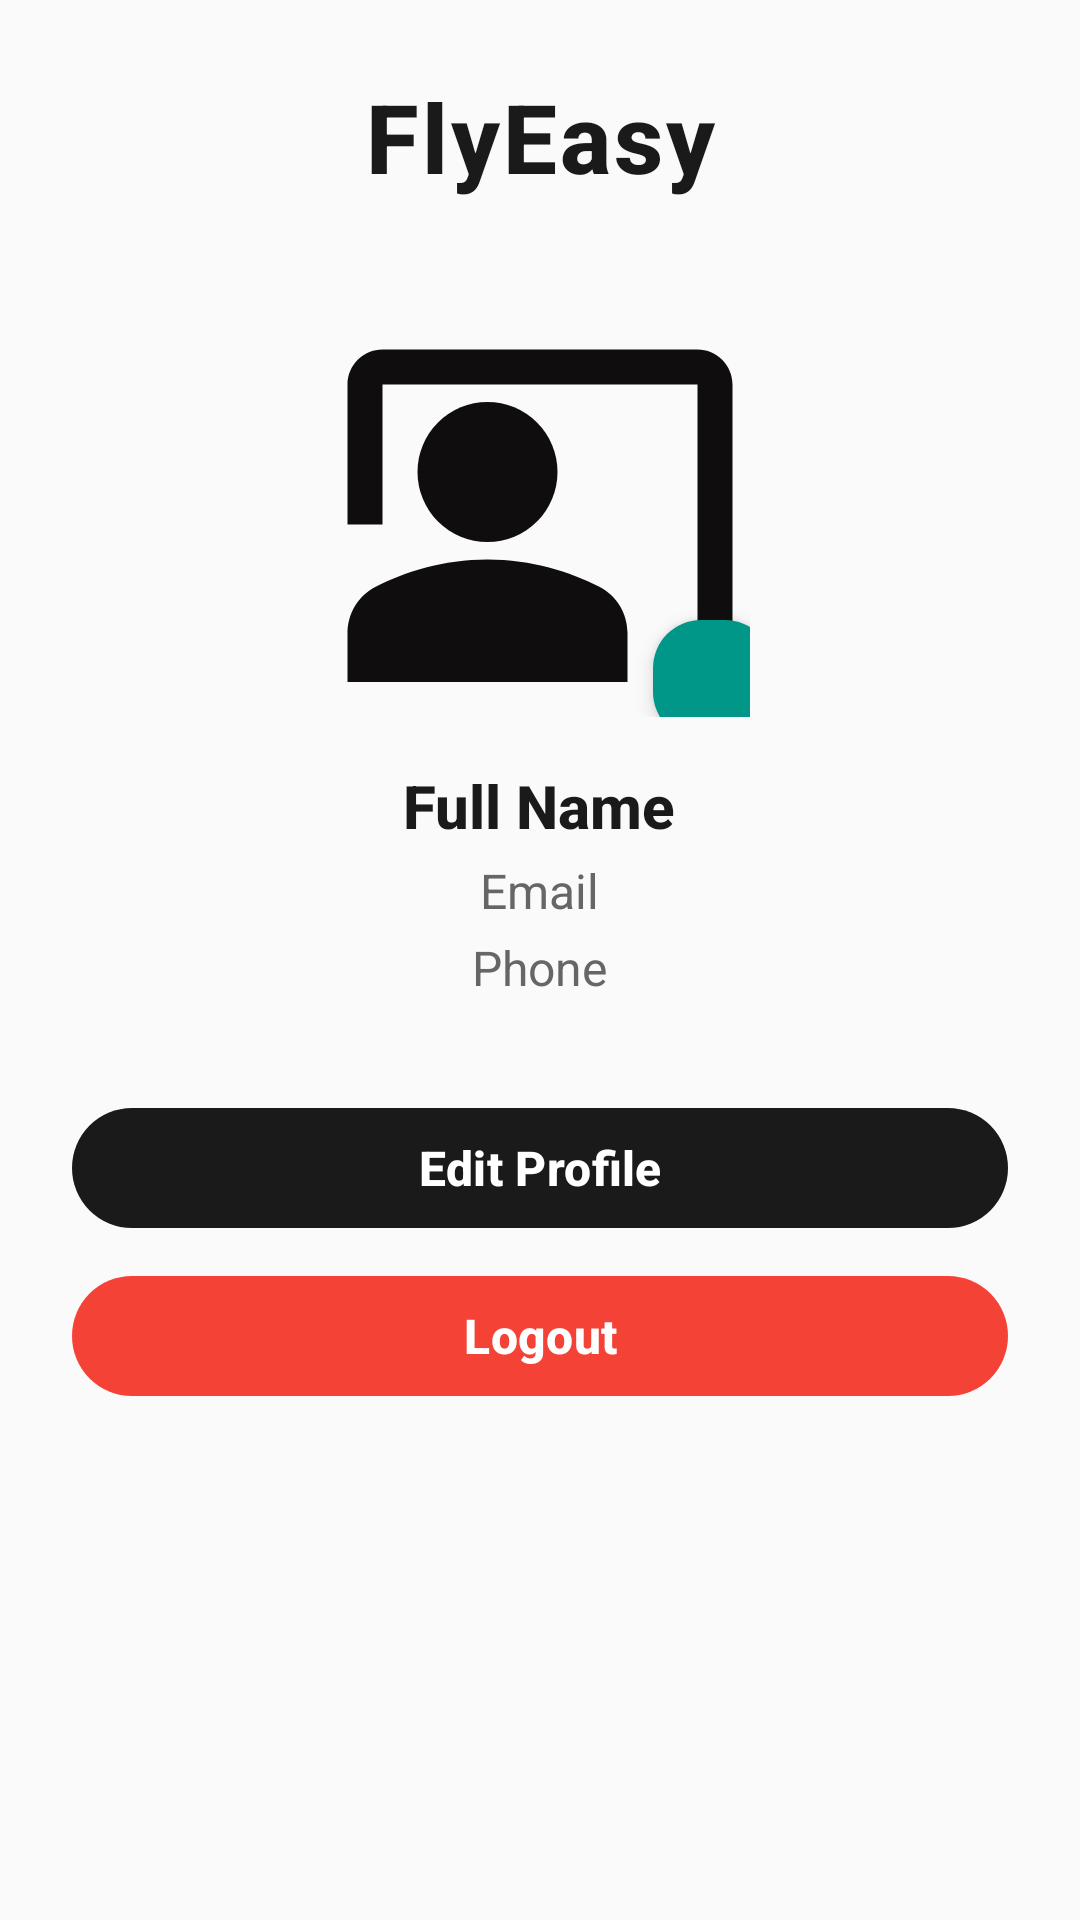

This screen was rendered from an Android layout file. Write that file and the resources it references.
<!-- AndroidManifest.xml: application theme Theme.FlyEasy -->
<!-- res/layout/fragment_profile.xml -->
<?xml version="1.0" encoding="utf-8"?>
<FrameLayout xmlns:android="http://schemas.android.com/apk/res/android"
    xmlns:app="http://schemas.android.com/apk/res-auto"
    android:id="@+id/authContainer"
    android:layout_width="match_parent"
    android:layout_height="match_parent"
    android:background="#FAFAFA"
    android:padding="24dp">

    <ScrollView
        android:layout_width="match_parent"
        android:layout_height="match_parent"
        android:fillViewport="true">

        <LinearLayout
            android:layout_width="match_parent"
            android:layout_height="wrap_content"
            android:orientation="vertical"
            android:gravity="center_horizontal">

            
            <TextView
                android:id="@+id/textFlyEasy"
                android:layout_width="match_parent"
                android:layout_height="wrap_content"
                android:text="FlyEasy"
                android:textSize="32sp"
                android:textStyle="bold"
                android:textColor="#1A1A1A"
                android:gravity="center"
                android:letterSpacing="0.03"
                android:fontFamily="sans-serif-medium"
                android:layout_marginBottom="32dp"/>

            
            <FrameLayout
                android:layout_width="wrap_content"
                android:layout_height="wrap_content"
                android:layout_marginBottom="16dp">

                <ImageView
                    android:id="@+id/imgProfile"
                    android:layout_width="140dp"
                    android:layout_height="140dp"
                    android:scaleType="centerCrop"
                    android:src="@drawable/lc_profile"
                    android:contentDescription="Profile Image"
                    android:background="@drawable/circle_background"
                    android:elevation="4dp"/>

                
                <com.google.android.material.floatingactionbutton.FloatingActionButton
                    android:id="@+id/btnChangeImage"
                    android:layout_width="40dp"
                    android:layout_height="40dp"
                    android:layout_gravity="bottom|end"
                    android:layout_marginEnd="-8dp"
                    android:layout_marginBottom="-8dp"

                    app:backgroundTint="#009688"
                    app:tint="@android:color/white"
                    app:elevation="4dp"/>
            </FrameLayout>

            
            <TextView
                android:id="@+id/txtUserName"
                android:layout_width="wrap_content"
                android:layout_height="wrap_content"
                android:text="Full Name"
                android:textSize="20sp"
                android:textStyle="bold"
                android:textColor="#1A1A1A"
                android:fontFamily="sans-serif-medium"
                android:layout_marginBottom="4dp"/>

            <TextView
                android:id="@+id/txtUserEmail"
                android:layout_width="wrap_content"
                android:layout_height="wrap_content"
                android:text="Email"
                android:textSize="16sp"
                android:textColor="#666666"
                android:layout_marginBottom="4dp"/>

            <TextView
                android:id="@+id/txtUserPhone"
                android:layout_width="wrap_content"
                android:layout_height="wrap_content"
                android:text="Phone"
                android:textSize="16sp"
                android:textColor="#666666"
                android:layout_marginBottom="32dp"/>

            
            <com.google.android.material.button.MaterialButton
                android:id="@+id/btnEditProfile"
                android:layout_width="match_parent"
                android:layout_height="48dp"
                android:text="Edit Profile"
                android:textColor="@android:color/white"
                android:textSize="16sp"
                android:textStyle="bold"

                app:backgroundTint="#1A1A1A"
                app:rippleColor="#333333"
                android:layout_marginBottom="8dp"/>

            <com.google.android.material.button.MaterialButton
                android:id="@+id/btnLogout"
                android:layout_width="match_parent"
                android:layout_height="48dp"
                android:text="Logout"
                android:textColor="@android:color/white"
                android:textSize="16sp"
                android:textStyle="bold"

                app:backgroundTint="#F44336"
                app:rippleColor="#D32F2F"
                android:layout_marginBottom="24dp"/>

            <com.google.android.material.button.MaterialButton
                android:id="@+id/btnLoginRegister"
                android:layout_width="match_parent"
                android:layout_height="48dp"
                android:text="Login or Register"
                android:textColor="@android:color/white"
                android:textSize="16sp"
                android:textStyle="bold"

                app:backgroundTint="#009688"
                app:rippleColor="#009688"
                android:visibility="gone"
                android:layout_marginBottom="8dp"/>
        </LinearLayout>
    </ScrollView>
</FrameLayout>
<!-- resources referenced by this layout -->
<resources>
  <!-- drawable lc_profile (drawable) -->
  <vector xmlns:android="http://schemas.android.com/apk/res/android" android:height="24dp" android:tint="#0F0D0D" android:viewportHeight="24" android:viewportWidth="24" android:width="24dp">
        
      <path android:fillColor="@android:color/white" android:pathData="M21,3H3C1.9,3 1,3.9 1,5v8h2V5h18v16c1.1,0 2,-0.9 2,-2V5C23,3.9 22.1,3 21,3z"/>
        
      <path android:fillColor="@android:color/white" android:pathData="M9,10m-4,0a4,4 0,1 1,8 0a4,4 0,1 1,-8 0"/>
        
      <path android:fillColor="@android:color/white" android:pathData="M15.39,16.56C13.71,15.7 11.53,15 9,15c-2.53,0 -4.71,0.7 -6.39,1.56C1.61,17.07 1,18.1 1,19.22V22h16v-2.78C17,18.1 16.39,17.07 15.39,16.56z"/>
      
  </vector>
  <style name="Theme.FlyEasy" parent="Base.Theme.FlyEasy" />
  <style name="Base.Theme.FlyEasy" parent="Theme.Material3.DayNight.NoActionBar">
          
          <item name="android:forceDarkAllowed" tools:targetApi="q">false</item>
  
          
          <item name="android:colorBackground">#FFFFFF</item>
          <item name="android:textColorPrimary">#000000</item>
          <item name="colorPrimary">@color/colorPrimary</item>
          <item name="colorOnPrimary">@color/colorOnPrimary</item>
          <item name="colorSecondary">@color/colorSecondary</item>
  
      </style>
  <color name="colorPrimary">#1976D2</color>
  <color name="colorOnPrimary">#FFFFFF</color>
  <color name="colorSecondary">#03DAC6</color>
</resources>
